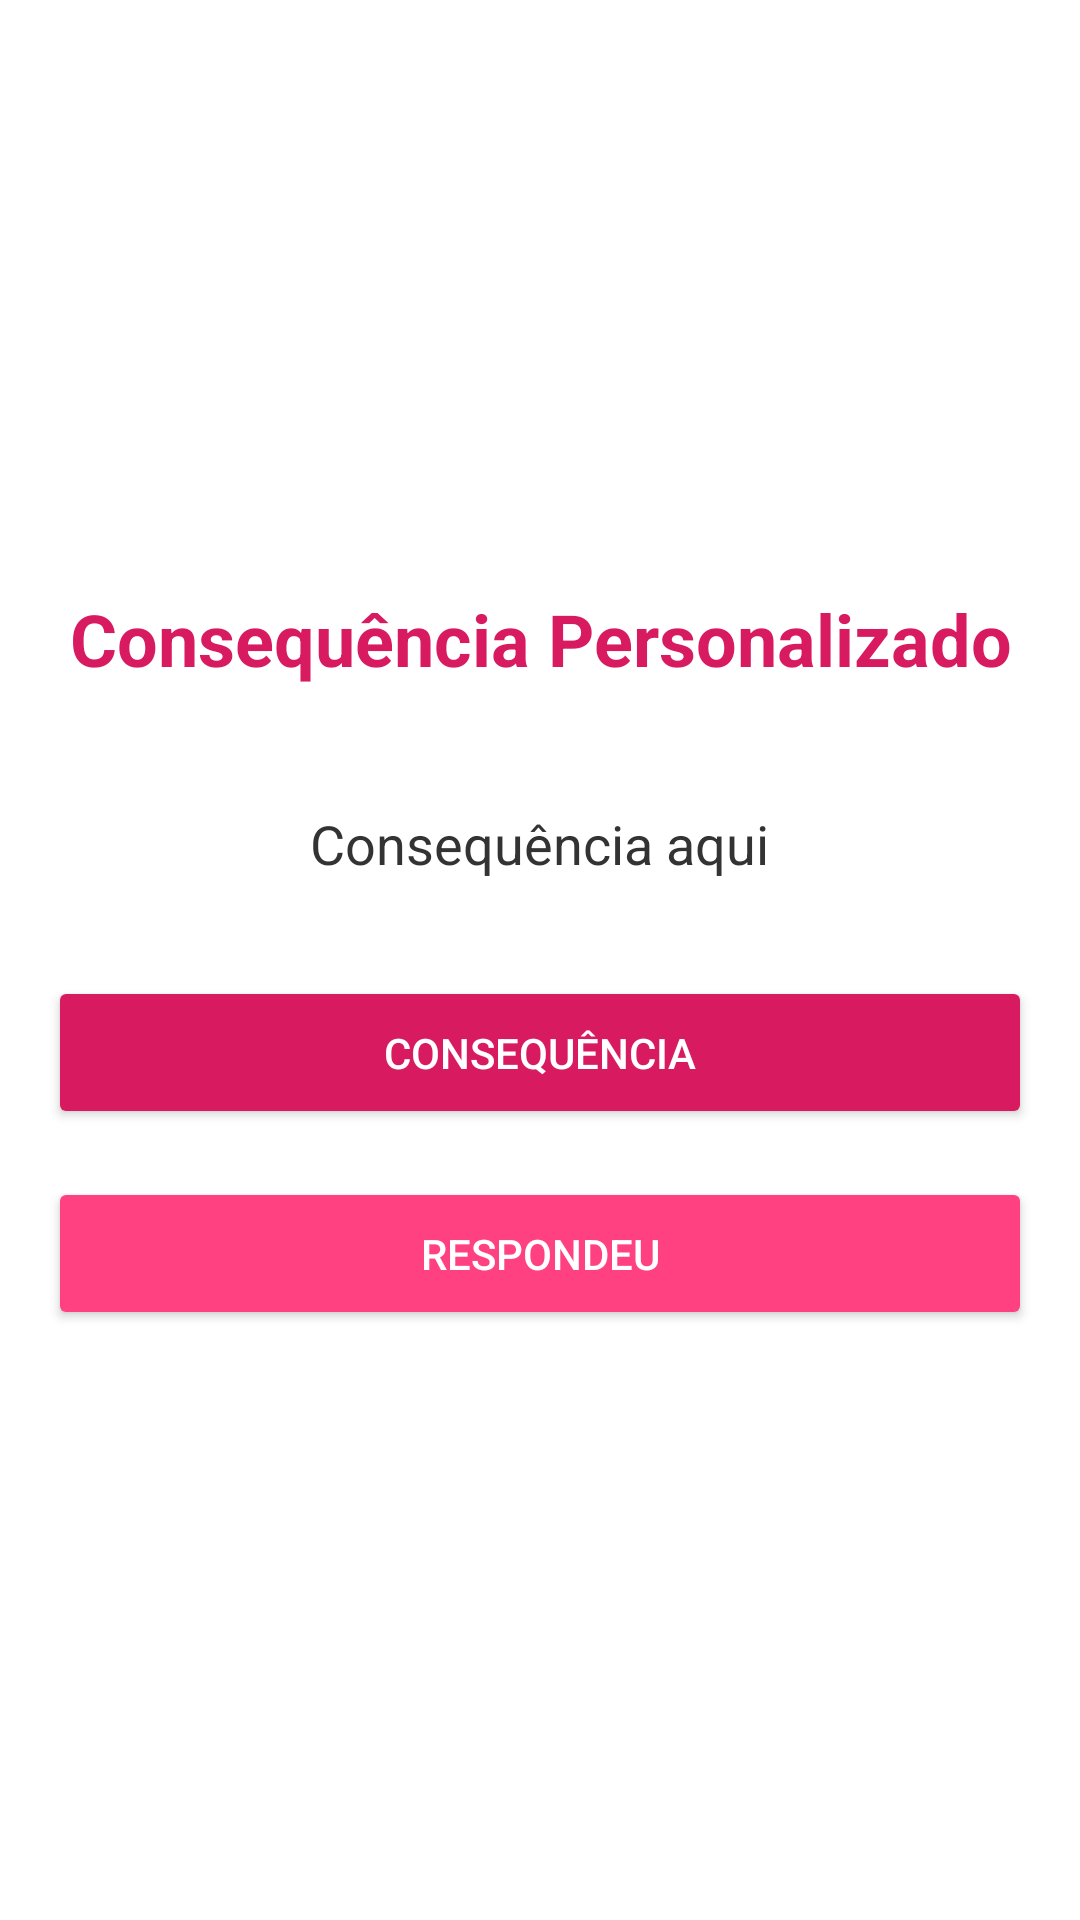

Here is an Android app screen rendered from its layout file. Give the layout XML and the strings, colors and styles it references.
<!-- AndroidManifest.xml: application theme Theme.Projeto -->
<!-- res/layout/consequencia_personalizado.xml -->
<?xml version="1.0" encoding="utf-8"?>
<LinearLayout
        xmlns:android="http://schemas.android.com/apk/res/android"
        xmlns:app="http://schemas.android.com/apk/res-auto"
        xmlns:tools="http://schemas.android.com/tools"
        android:layout_width="match_parent"
        android:layout_height="match_parent"
        android:orientation="vertical"
        android:background="#FFFFFF"
        android:gravity="center"
        android:padding="16dp">


    <TextView
            android:id="@+id/textViewTitle"
            android:layout_width="wrap_content"
            android:layout_height="wrap_content"
            android:text="Consequência Personalizado"
            android:textSize="24sp"
            android:textColor="#D81B60"
            android:gravity="center"
            android:layout_marginBottom="24dp"
            android:textStyle="bold" />


    <TextView
            android:id="@+id/textViewConsequenciasPersonalizado"
            android:layout_width="wrap_content"
            android:layout_height="wrap_content"
            android:text="Consequência aqui"
            android:textSize="18sp"
            android:textColor="#333333"
            android:padding="16dp"
            android:layout_marginBottom="16dp"
            android:elevation="4dp"
            android:gravity="center" />

    <Button
            android:id="@+id/buttonnovaconsequenciaPersonalizado"
            android:layout_width="match_parent"
            android:layout_height="wrap_content"
            android:text="Consequência"
            android:textColor="#FFFFFF"
            android:backgroundTint="#D81B60"
            android:padding="16dp"
            android:layout_marginBottom="16dp"
            android:fontFamily="sans-serif-medium"/>

    <Button
            android:id="@+id/buttonRespondeuConsequenciaPersonalizado"
            android:layout_width="match_parent"
            android:layout_height="wrap_content"
            android:text="Respondeu"
            android:textColor="#FFFFFF"
            android:backgroundTint="#FF4081"
            android:padding="16dp"
            android:fontFamily="sans-serif-medium"/>

</LinearLayout>
<!-- resources referenced by this layout -->
<resources>
  <style name="Theme.Projeto" parent="Base.Theme.Projeto" />
  <style name="Base.Theme.Projeto" parent="Theme.Material3.DayNight.NoActionBar">
          
          
      </style>
</resources>
